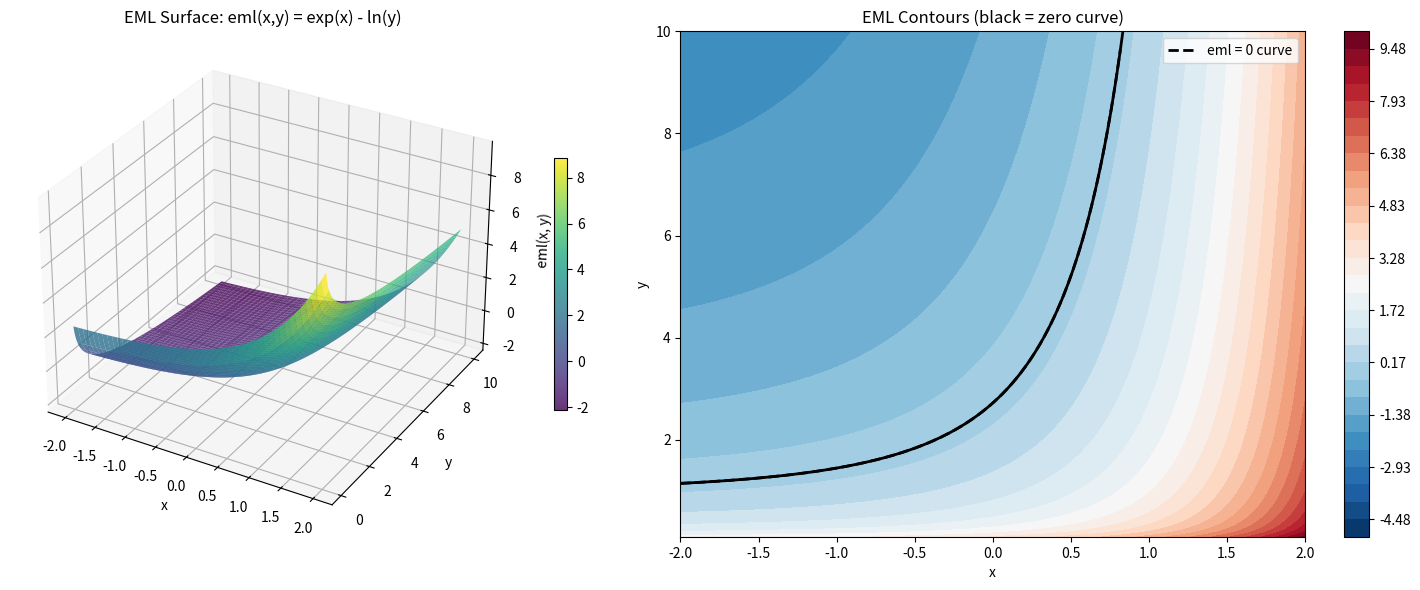

Generate this figure with matplotlib:
"""
Demo 1: EML Surface Plot
Visualizes eml(x, y) = exp(x) - ln(y) as a 3D surface and contour plot.
Shows the neutral curve where eml = 0: y = exp(exp(x)).
"""
import numpy as np
import matplotlib.pyplot as plt
from mpl_toolkits.mplot3d import Axes3D

def eml(x, y):
    return np.exp(x) - np.log(y)

x = np.linspace(-2, 2, 200)
y = np.linspace(0.1, 10, 200)
X, Y = np.meshgrid(x, y)
Z = eml(X, Y)

fig = plt.figure(figsize=(16, 6))

# 3D surface
ax1 = fig.add_subplot(121, projection='3d')
surf = ax1.plot_surface(X, Y, Z, cmap='viridis', alpha=0.8, edgecolor='none')
ax1.set_xlabel('x')
ax1.set_ylabel('y')
ax1.set_zlabel('eml(x, y)')
ax1.set_title('EML Surface: eml(x,y) = exp(x) - ln(y)')
fig.colorbar(surf, ax=ax1, shrink=0.5)

# Contour plot with neutral curve
ax2 = fig.add_subplot(122)
levels = np.linspace(-5, 10, 30)
cs = ax2.contourf(X, Y, Z, levels=levels, cmap='RdBu_r')
ax2.contour(X, Y, Z, levels=[0], colors='black', linewidths=2)
x_curve = np.linspace(-2, 1, 100)
y_curve = np.exp(np.exp(x_curve))
mask = y_curve <= 10
ax2.plot(x_curve[mask], y_curve[mask], 'k--', linewidth=2, label='eml = 0 curve')
ax2.set_xlabel('x')
ax2.set_ylabel('y')
ax2.set_title('EML Contours (black = zero curve)')
ax2.legend()
fig.colorbar(cs, ax=ax2)

plt.tight_layout()
plt.savefig('eml_surface.png', dpi=150, bbox_inches='tight')
plt.close()
print("Saved eml_surface.png")
